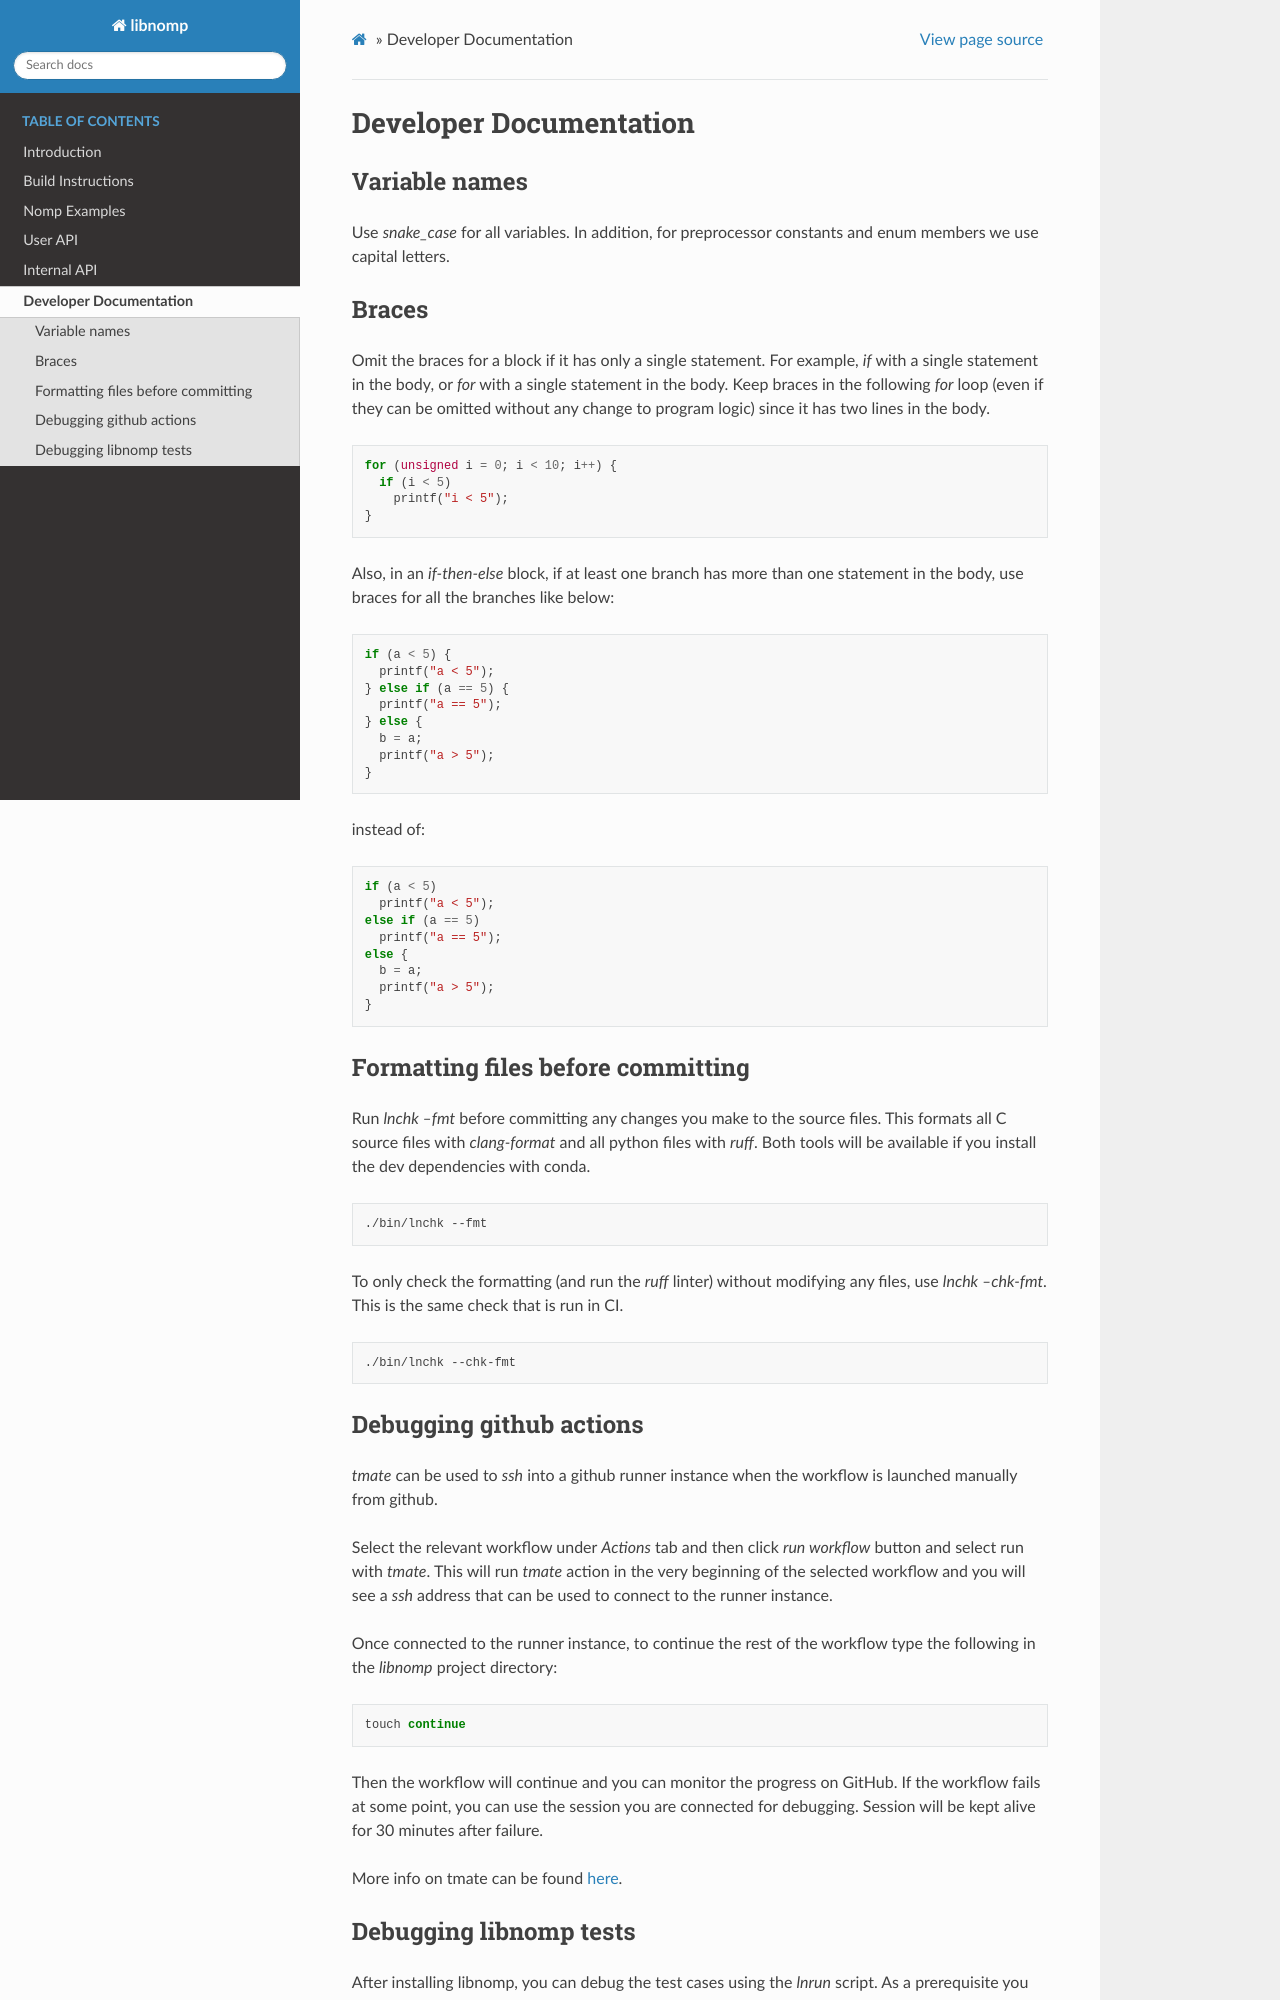

repository: nomp-org/libnomp · page: developer-docs.html · generator: sphinx

Developer Documentation
=======================

Variable names
--------------

Use `snake_case` for all variables. In addition, for preprocessor constants and
enum members we use capital letters.

Braces
------

Omit the braces for a block if it has only a single statement. For example, `if`
with a single statement in the body, or `for` with a single statement in the
body.  Keep braces in the following `for` loop (even if they can be omitted
without any change to program logic) since it has two lines in the body.

.. code-block:: c

    for (unsigned i = 0; i < 10; i++) {
      if (i < 5)
        printf("i < 5");
    }

Also, in an `if-then-else` block, if at least one branch has more than one
statement in the body, use braces for all the branches like below:

.. code-block:: c

    if (a < 5) {
      printf("a < 5");
    } else if (a == 5) {
      printf("a == 5");
    } else {
      b = a;
      printf("a > 5");
    }

instead of:

.. code-block:: c

    if (a < 5)
      printf("a < 5");
    else if (a == 5)
      printf("a == 5");
    else {
      b = a;
      printf("a > 5");
    }

Formatting files before committing
----------------------------------

Run `lnchk --fmt` before committing any changes you make to the source files.
This formats all C source files with `clang-format` and all python files with
`ruff`. Both tools will be available if you install the dev dependencies with
conda.

.. code-block:: bash

    ./bin/lnchk --fmt

To only check the formatting (and run the `ruff` linter) without modifying any
files, use `lnchk --chk-fmt`. This is the same check that is run in CI.

.. code-block:: bash

    ./bin/lnchk --chk-fmt
